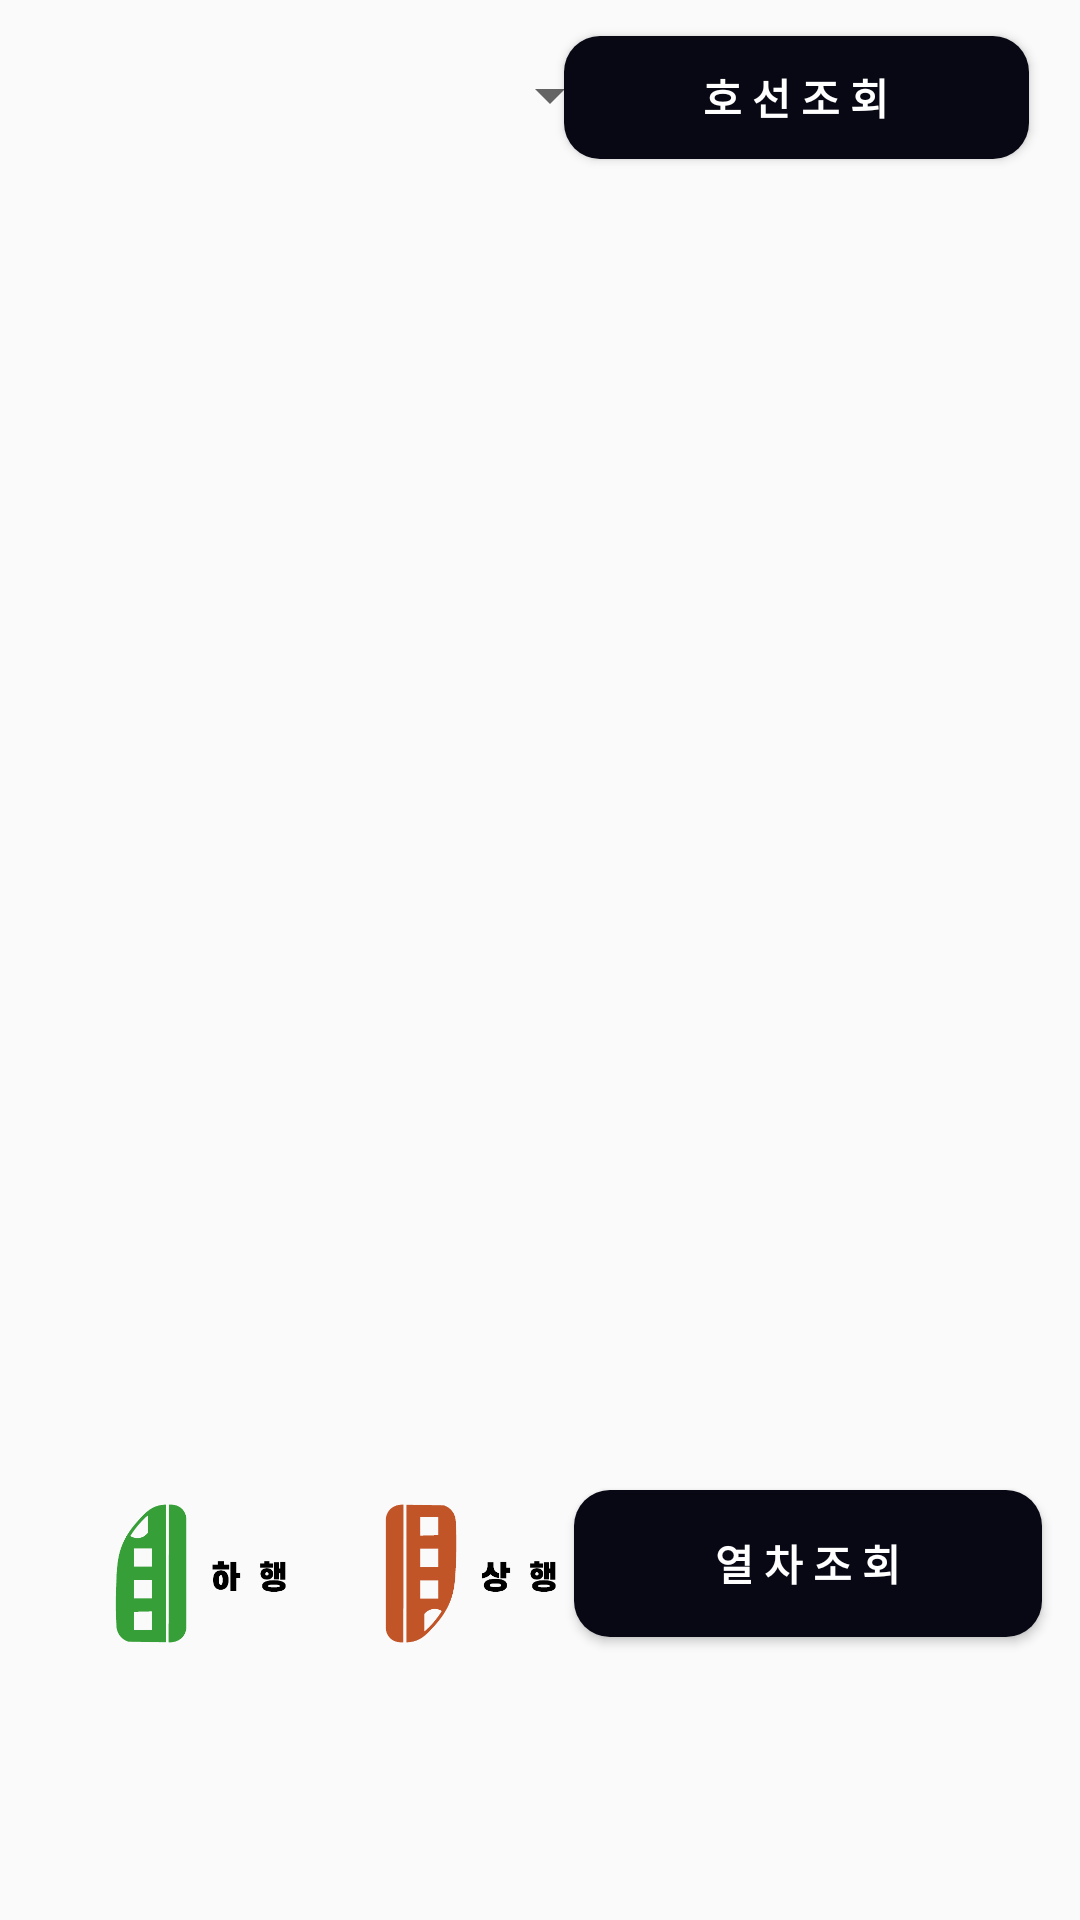

The Android layout XML behind this screen, and the referenced resources:
<!-- AndroidManifest.xml: application theme Theme.AppTest -->
<!-- res/layout/activity_main.xml -->
<?xml version="1.0" encoding="utf-8"?>
<androidx.constraintlayout.widget.ConstraintLayout xmlns:android="http://schemas.android.com/apk/res/android"
    xmlns:app="http://schemas.android.com/apk/res-auto"
    xmlns:tools="http://schemas.android.com/tools"
    android:layout_width="1080px"
    android:layout_height="2220px"
    tools:context=".MainActivity">

    <FrameLayout
        android:id="@+id/frame_layout"
        android:layout_width="410dp"
        android:layout_height="601dp"
        android:foregroundGravity="center_horizontal"
        app:layout_constraintBottom_toBottomOf="parent"
        app:layout_constraintEnd_toEndOf="parent"
        app:layout_constraintHorizontal_bias="0.0"
        app:layout_constraintStart_toStartOf="parent"
        app:layout_constraintTop_toTopOf="parent"
        app:layout_constraintVertical_bias="0.259">

    </FrameLayout>

    <Spinner
        android:id="@+id/categoryComboBox"
        android:layout_width="193dp"
        android:layout_height="37dp"
        android:layout_weight="1"
        android:spinnerMode="dropdown"
        app:layout_constraintBottom_toBottomOf="parent"
        app:layout_constraintEnd_toEndOf="parent"
        app:layout_constraintHorizontal_bias="0.086"
        app:layout_constraintStart_toStartOf="parent"
        app:layout_constraintTop_toTopOf="parent"
        app:layout_constraintVertical_bias="0.022"
        tools:ignore="SpeakableTextPresentCheck" />

    <ImageView
        android:id="@+id/imageView5"
        android:layout_width="108dp"
        android:layout_height="69dp"
        app:layout_constraintBottom_toBottomOf="parent"
        app:layout_constraintEnd_toEndOf="parent"
        app:layout_constraintHorizontal_bias="0.409"
        app:layout_constraintStart_toStartOf="parent"
        app:layout_constraintTop_toTopOf="parent"
        app:layout_constraintVertical_bias="0.858"
        app:srcCompat="@drawable/traindown" />

    <ImageView
        android:id="@+id/imageView4"
        android:layout_width="108dp"
        android:layout_height="69dp"
        app:layout_constraintBottom_toBottomOf="@+id/imageView5"
        app:layout_constraintEnd_toEndOf="parent"
        app:layout_constraintHorizontal_bias="0.052"
        app:layout_constraintStart_toStartOf="parent"
        app:layout_constraintTop_toTopOf="parent"
        app:layout_constraintVertical_bias="1.0"
        app:srcCompat="@drawable/trainup" />

    <Button
        android:id="@+id/btnRemove"
        android:layout_width="156dp"
        android:layout_height="49dp"
        android:layout_margin="12dp"
        android:background="@drawable/round_button"
        android:text="열 차 조 회"
        android:textColor="#FFFFFF"
        android:textStyle="bold"
        app:layout_constraintBottom_toBottomOf="parent"
        app:layout_constraintEnd_toEndOf="parent"
        app:layout_constraintHorizontal_bias="0.996"
        app:layout_constraintStart_toStartOf="parent"
        app:layout_constraintTop_toTopOf="parent"
        app:layout_constraintVertical_bias="0.855" />

    <Button
        android:id="@+id/btnRemove2"
        android:layout_width="155dp"
        android:layout_height="41dp"
        android:layout_margin="12dp"
        android:layout_marginTop="36dp"
        android:background="@drawable/round_button"
        android:text="호 선 조 회"
        android:textColor="#FFFFFF"
        android:textStyle="bold"
        app:layout_constraintEnd_toEndOf="parent"
        app:layout_constraintHorizontal_bias="0.973"
        app:layout_constraintStart_toStartOf="parent"
        app:layout_constraintTop_toTopOf="parent" />

</androidx.constraintlayout.widget.ConstraintLayout>
<!-- resources referenced by this layout -->
<resources>
  <!-- drawable round_button (drawable) -->
  <?xml version="1.0" encoding="utf-8"?>
  <shape xmlns:android="http://schemas.android.com/apk/res/android">
      <solid android:color="#070814" />
      <corners
          android:padding="10dp"
          android:shape="rectangle"
          android:bottomLeftRadius="12dp"
          android:bottomRightRadius="12dp"
          android:topLeftRadius="12dp"
          android:topRightRadius="12dp" />
  </shape>
  <!-- drawable traindown: png bitmap (drawable, 23688 bytes) -->
  <!-- drawable trainup: png bitmap (drawable, 23873 bytes) -->
  <style name="Theme.AppTest" parent="Theme.AppCompat.DayNight.DarkActionBar">
          
          <item name="colorPrimary">@color/purple_500</item>
          <item name="windowNoTitle">true</item>
          <item name="colorPrimaryVariant">@color/purple_700</item>
          <item name="colorOnPrimary">@color/white</item>
          
          <item name="colorSecondary">@color/teal_200</item>
          <item name="colorSecondaryVariant">@color/teal_700</item>
          <item name="colorOnSecondary">@color/black</item>
          
          <item name="android:statusBarColor">?attr/colorPrimaryVariant</item>
          
      </style>
  <!-- not gathered from this repository: default colours our renderer supplied (Android Studio template values) -->
  <color name="purple_500">#FF6200EE</color>
  <color name="purple_700">#FF3700B3</color>
  <color name="teal_200">#FF03DAC5</color>
  <color name="teal_700">#FF018786</color>
  <color name="black">#FF000000</color>
  <color name="white">#FFFFFFFF</color>
</resources>
